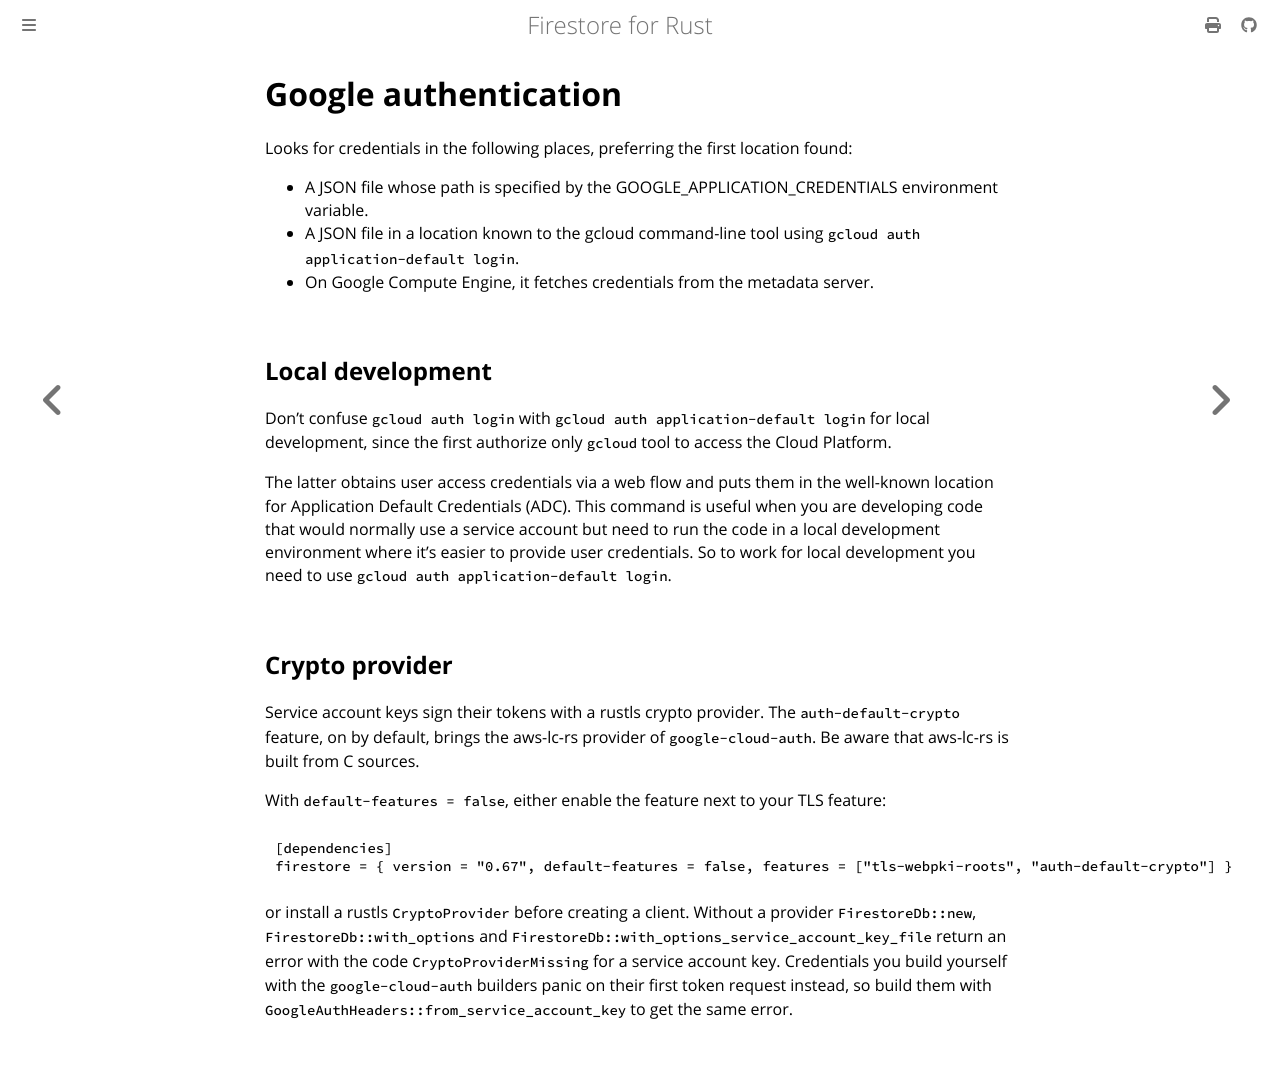

repository: abdolence/firestore-rs · page: auth.html · generator: mdbook

# Google authentication

Looks for credentials in the following places, preferring the first location found:

- A JSON file whose path is specified by the GOOGLE_APPLICATION_CREDENTIALS environment variable.
- A JSON file in a location known to the gcloud command-line tool using `gcloud auth application-default login`.
- On Google Compute Engine, it fetches credentials from the metadata server.

## Local development

Don't confuse `gcloud auth login` with `gcloud auth application-default login` for local development,
since the first authorize only `gcloud` tool to access the Cloud Platform.

The latter obtains user access credentials via a web flow and puts them in the well-known location for Application
Default Credentials (ADC).
This command is useful when you are developing code that would normally use a service account but need to run the code
in a local development environment where it's easier to provide user credentials.
So to work for local development you need to use `gcloud auth application-default login`.

## Crypto provider

Service account keys sign their tokens with a rustls crypto provider.
The `auth-default-crypto` feature, on by default, brings the aws-lc-rs provider of `google-cloud-auth`.
Be aware that aws-lc-rs is built from C sources.

With `default-features = false`, either enable the feature next to your TLS feature:

```toml
[dependencies]
firestore = { version = "0.67", default-features = false, features = ["tls-webpki-roots", "auth-default-crypto"] }
```

or install a rustls `CryptoProvider` before creating a client.
Without a provider `FirestoreDb::new`, `FirestoreDb::with_options` and `FirestoreDb::with_options_service_account_key_file`
return an error with the code `CryptoProviderMissing` for a service account key.
Credentials you build yourself with the `google-cloud-auth` builders panic on their first token request instead,
so build them with `GoogleAuthHeaders::from_service_account_key` to get the same error.
